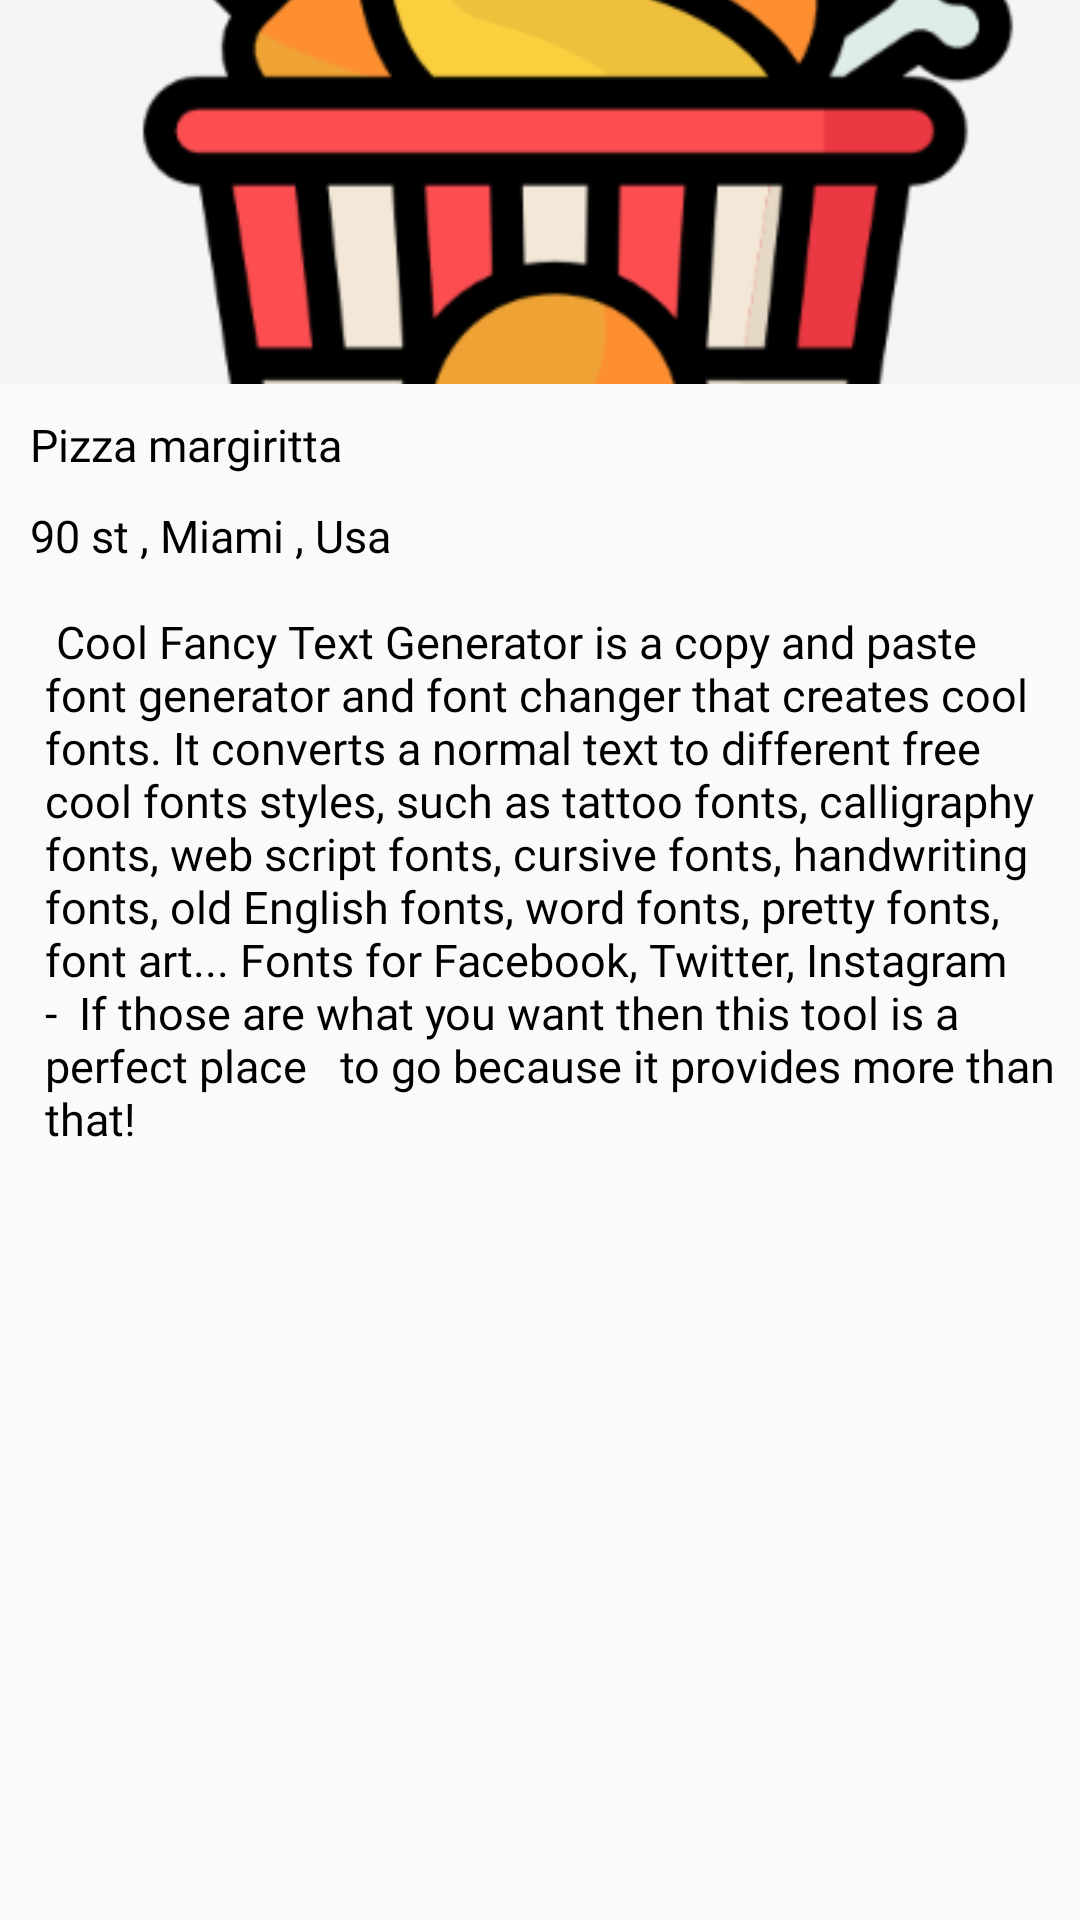

Here is an Android app screen rendered from its layout file. Give the layout XML and the strings, colors and styles it references.
<!-- AndroidManifest.xml: application theme AppTheme -->
<!-- res/layout/test.xml -->
<?xml version="1.0" encoding="utf-8"?>
<androidx.coordinatorlayout.widget.CoordinatorLayout
    android:id="@+id/product_detail_main_content"
    xmlns:android="http://schemas.android.com/apk/res/android"
    xmlns:app="http://schemas.android.com/apk/res-auto"
    xmlns:apptools="http://schemas.android.com/tools"
    android:layout_width="match_parent"
    android:layout_height="match_parent">

    <com.google.android.material.appbar.AppBarLayout
        android:id="@+id/appbar"
        android:layout_width="match_parent"
        android:layout_height="wrap_content"
        android:theme="@style/ThemeOverlay.AppCompat.Dark.ActionBar">
        <com.google.android.material.appbar.CollapsingToolbarLayout
            android:id="@+id/detail_product_collapsing_toolbar"
            android:layout_width="match_parent"
            android:layout_height="match_parent"
            android:foregroundGravity="bottom|right"
            android:foregroundTintMode="add"
            android:clipToPadding="true"
            app:contentScrim="?attr/colorPrimary"
            app:layout_scrollFlags="scroll|exitUntilCollapsed">

            <ImageView
                android:id="@+id/header"
                android:layout_width="match_parent"
                android:layout_height="match_parent"
                android:src="@drawable/fried"
                android:fitsSystemWindows="true"
                android:scaleType="centerCrop"
                app:layout_collapseMode="parallax"
                app:layout_collapseParallaxMultiplier="0.7"/>

            <androidx.appcompat.widget.Toolbar
                android:id="@+id/product_toolBar_title"
                android:layout_width="match_parent"
                android:layout_height="?attr/actionBarSize"
                android:fitsSystemWindows="true"
                app:layout_collapseMode="pin"
                app:popupTheme="@style/ThemeOverlay.AppCompat.Light"
                app:theme="@style/ThemeOverlay.AppCompat.Dark.ActionBar"/>

        </com.google.android.material.appbar.CollapsingToolbarLayout>

    </com.google.android.material.appbar.AppBarLayout>
    <androidx.core.widget.NestedScrollView
        android:id="@+id/nested_scroll_view"
        android:layout_width="match_parent"
        android:layout_height="wrap_content"
        android:clipToPadding="false"
        app:layout_behavior="@string/appbar_scrolling_view_behavior">

        <LinearLayout
            android:layout_width="match_parent"
            android:layout_height="match_parent"
            android:orientation="vertical">

            <TextView
                android:layout_width="wrap_content"
                android:layout_height="wrap_content"
                android:layout_margin="10dp"
                android:fontFamily="@font/cairo_bold"
                android:text="Pizza margiritta"
                android:textColor="@color/black"
                android:textSize="15sp" />

            <TextView
                android:layout_width="wrap_content"
                android:layout_height="wrap_content"
                android:layout_marginStart="10dp"
                android:layout_marginLeft="10dp"
                android:fontFamily="@font/cairo_regular"
                android:text="90 st , Miami , Usa"
                android:textColor="@color/black"
                android:textSize="15sp" />

            <TextView
                android:layout_width="wrap_content"
                android:layout_height="wrap_content"
                android:layout_marginStart="10dp"
                android:layout_marginLeft="10dp"
                android:layout_marginTop="10dp"
                android:fontFamily="@font/cairo_regular"
                android:padding="5dp"
                android:text="
Cool Fancy Text Generator is a copy and paste
font generator and font changer that creates cool fonts.
It converts a normal text to different free cool fonts styles, such as tattoo fonts, calligraphy fonts, web script fonts, cursive fonts, handwriting fonts, old English fonts, word fonts, pretty fonts, font art... Fonts for Facebook, Twitter, Instagram -
 If those are what you want then this tool is a perfect place
  to go because it provides more than that! "
                android:textColor="@color/black"
                android:textSize="15sp" />

        </LinearLayout>

    </androidx.core.widget.NestedScrollView>


</androidx.coordinatorlayout.widget.CoordinatorLayout>
<!-- resources referenced by this layout -->
<resources>
  <color name="black">#000</color>
  <!-- drawable fried: png bitmap (drawable-hdpi, 11174 bytes) -->
  <style name="AppTheme" parent="Theme.Design.Light.NoActionBar">
          
          <item name="android:colorPrimary">@color/colorPrimary</item>
          <item name="android:colorPrimaryDark">@color/colorPrimaryDark</item>
          <item name="android:colorAccent">@color/colorAccent</item>
          <item name="android:windowActivityTransitions">true</item>
  
      </style>
  <color name="colorPrimary">#F94040</color>
  <color name="colorPrimaryDark">#F94040</color>
  <color name="colorAccent">#0000ff</color>
</resources>
